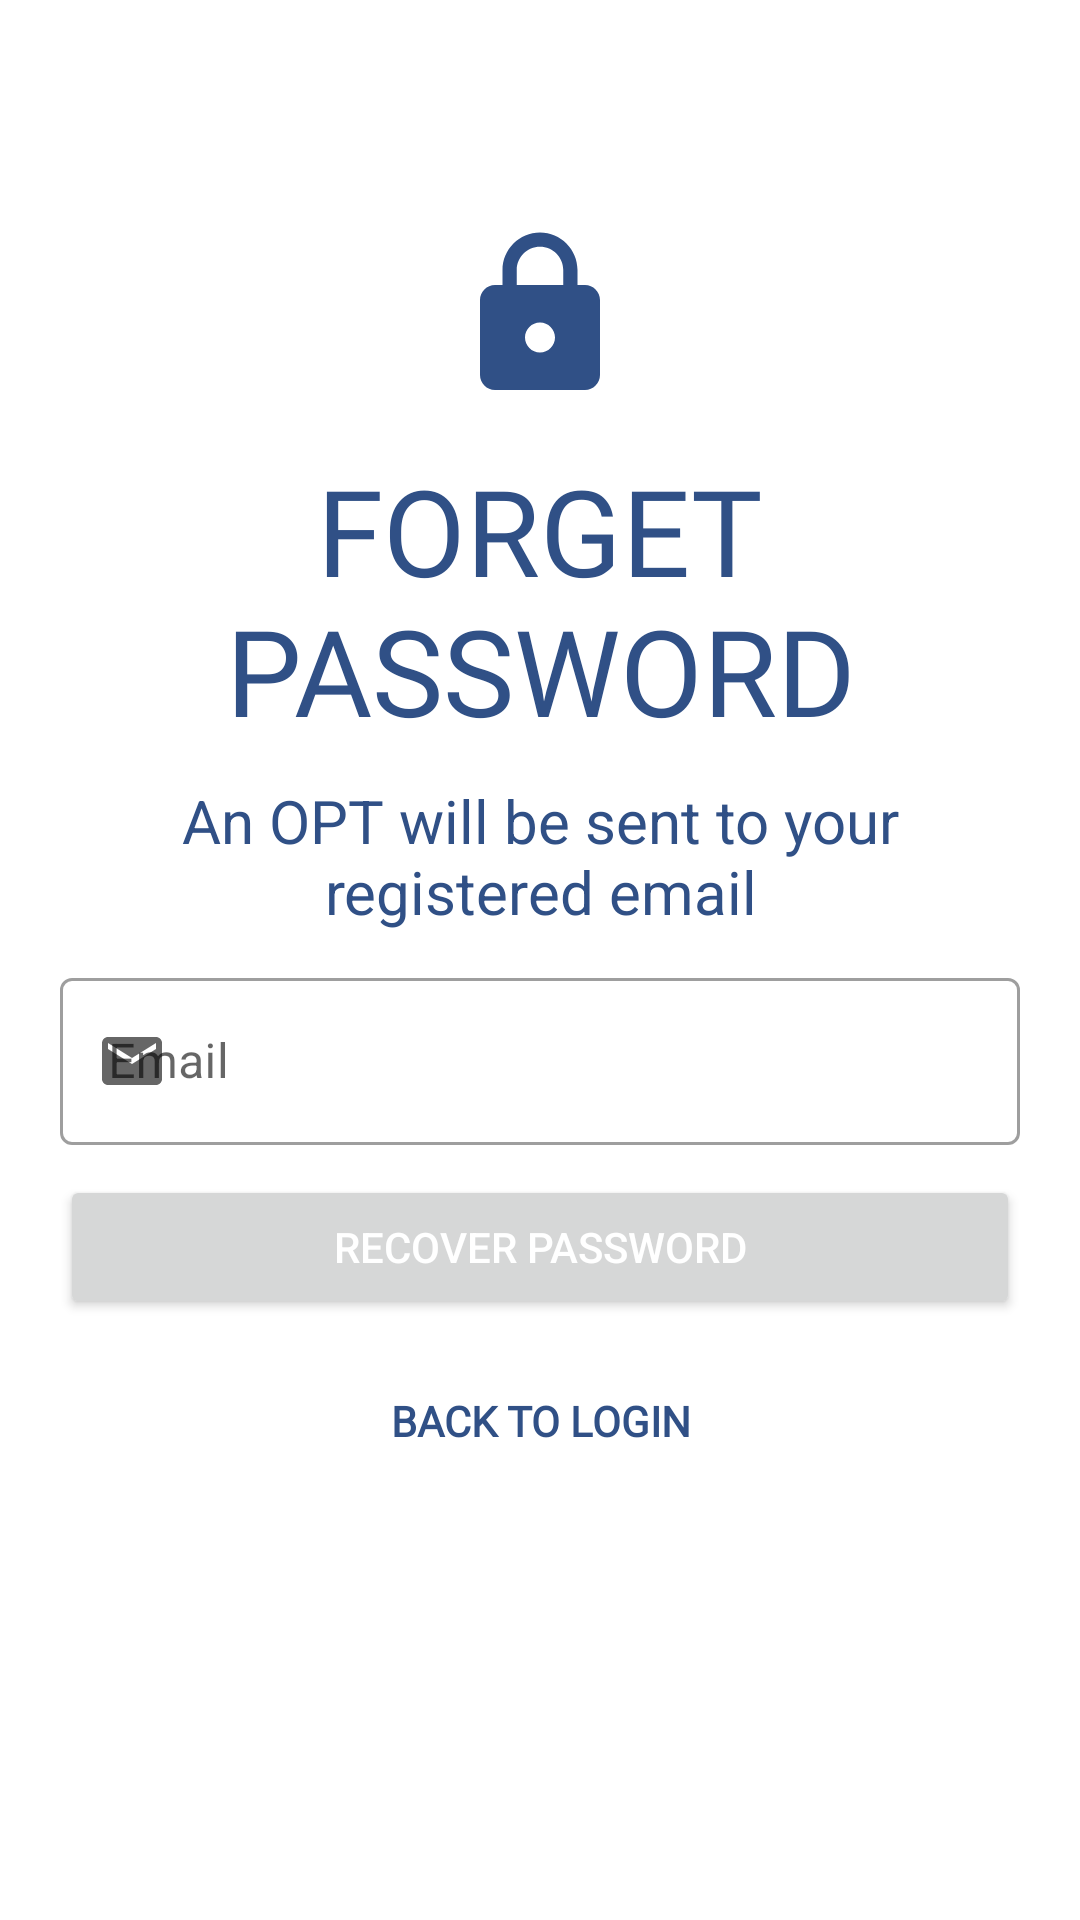

Write the Android layout XML for this screen, with the resource values it uses.
<!-- AndroidManifest.xml: application theme Theme.RealGist -->
<!-- res/layout/activity_reset_pwd.xml -->
<?xml version="1.0" encoding="utf-8"?>
<ScrollView xmlns:android="http://schemas.android.com/apk/res/android"
    xmlns:app="http://schemas.android.com/apk/res-auto"
    xmlns:tools="http://schemas.android.com/tools"
    android:layout_width="match_parent"
    android:layout_height="match_parent"
    android:orientation="vertical"
    android:padding="20dp"
    tools:context=".Sign_up">

    <LinearLayout
        android:layout_width="match_parent"
        android:layout_height="wrap_content"
        android:orientation="vertical">


        <ImageView
            android:layout_width="wrap_content"
            android:layout_height="wrap_content"
            android:layout_gravity="center"
            android:layout_marginTop="50dp"
            android:padding="5dp"
            android:src="@drawable/pwd_lock_icon" />

        <TextView
            android:layout_width="wrap_content"
            android:layout_height="wrap_content"
            android:layout_gravity="center"
            android:layout_marginTop="10dp"
            android:fontFamily="@font/muli_extrabold"
            android:gravity="center"
            android:text="Forget Password"
            android:textAlignment="center"
            android:textAllCaps="true"
            android:textColor="@color/app_color"
            android:textSize="40sp" />


        <TextView
            android:layout_width="match_parent"
            android:layout_height="match_parent"
            android:layout_gravity="center"
            android:layout_marginTop="10dp"
            android:gravity="center"
            android:text="@string/reset_password"
            android:textAlignment="center"
            android:textColor="@color/app_color"
            android:textSize="20sp" />

        <com.google.android.material.textfield.TextInputLayout
            android:id="@+id/txtEmail"
            style="@style/Widget.MaterialComponents.TextInputLayout.OutlinedBox"
            android:layout_width="match_parent"
            android:layout_height="wrap_content"
            android:layout_marginTop="10dp"
            android:hint="Email"
            app:boxStrokeWidthFocused="2dp"
            app:endIconMode="clear_text"
            app:endIconTint="@color/black"
            app:startIconDrawable="@drawable/email2_icon">

            <com.google.android.material.textfield.TextInputEditText
                android:layout_width="match_parent"
                android:layout_height="wrap_content"
                android:inputType="text" />

        </com.google.android.material.textfield.TextInputLayout>


        <Button
            android:id="@+id/btnResetPassword"
            android:layout_width="match_parent"
            android:layout_height="wrap_content"
            android:layout_marginTop="10dp"
            android:layout_marginBottom="10dp"
            android:elevation="0dp"
            android:text="@string/request_pwd_reset"
            android:textColor="@color/white" />

        <androidx.appcompat.widget.AppCompatButton
            android:id="@+id/btnback_to_login"
            android:layout_width="match_parent"
            android:layout_height="wrap_content"

            android:background="#00000000"
            android:fontFamily="@font/antic"
            android:text="Back to Login"
            android:textColor="@color/app_color"
            android:textStyle="bold" />

    </LinearLayout>


</ScrollView>
<!-- resources referenced by this layout -->
<resources>
  <color name="app_color">#305086</color>
  <color name="black">#FF000000</color>
  <color name="white">#FFFFFFFF</color>
  <!-- drawable email2_icon (drawable) -->
  <vector android:height="24dp" android:tint="#305086"
      android:viewportHeight="24" android:viewportWidth="24"
      android:width="24dp" xmlns:android="http://schemas.android.com/apk/res/android">
      <path android:fillColor="@android:color/white" android:pathData="M20,4L4,4c-1.1,0 -1.99,0.9 -1.99,2L2,18c0,1.1 0.9,2 2,2h16c1.1,0 2,-0.9 2,-2L22,6c0,-1.1 -0.9,-2 -2,-2zM20,8l-8,5 -8,-5L4,6l8,5 8,-5v2z"/>
  </vector>
  <!-- drawable pwd_lock_icon (drawable) -->
  <vector android:height="60dp" android:tint="#305086"
      android:viewportHeight="24" android:viewportWidth="24"
      android:width="60dp" xmlns:android="http://schemas.android.com/apk/res/android">
      <path android:fillColor="@android:color/white" android:pathData="M18,8h-1L17,6c0,-2.76 -2.24,-5 -5,-5S7,3.24 7,6v2L6,8c-1.1,0 -2,0.9 -2,2v10c0,1.1 0.9,2 2,2h12c1.1,0 2,-0.9 2,-2L20,10c0,-1.1 -0.9,-2 -2,-2zM12,17c-1.1,0 -2,-0.9 -2,-2s0.9,-2 2,-2 2,0.9 2,2 -0.9,2 -2,2zM15.1,8L8.9,8L8.9,6c0,-1.71 1.39,-3.1 3.1,-3.1 1.71,0 3.1,1.39 3.1,3.1v2z"/>
  </vector>
  <string name="request_pwd_reset">Recover Password</string>
  <string name="reset_password">An OPT will be sent to your registered email</string>
  <style name="Theme.RealGist" parent="Theme.MaterialComponents.Light.NoActionBar">
          
          <item name="colorPrimary">@color/app_color</item>
          <item name="colorPrimaryVariant">@color/app_color</item>
          <item name="colorOnPrimary">@color/search_bar</item>
          
          <item name="colorSecondary">@color/teal_200</item>
          <item name="colorSecondaryVariant">@color/teal_700</item>
          <item name="colorOnSecondary">@color/black</item>
          
          <item name="android:statusBarColor">?attr/colorPrimaryVariant</item>
  
          <item name="android:windowContentTransitions">true</item>
  
          
      </style>
  <color name="search_bar">#95b7ed</color>
  <color name="teal_200">#FF03DAC5</color>
  <color name="teal_700">#FF018786</color>
</resources>
